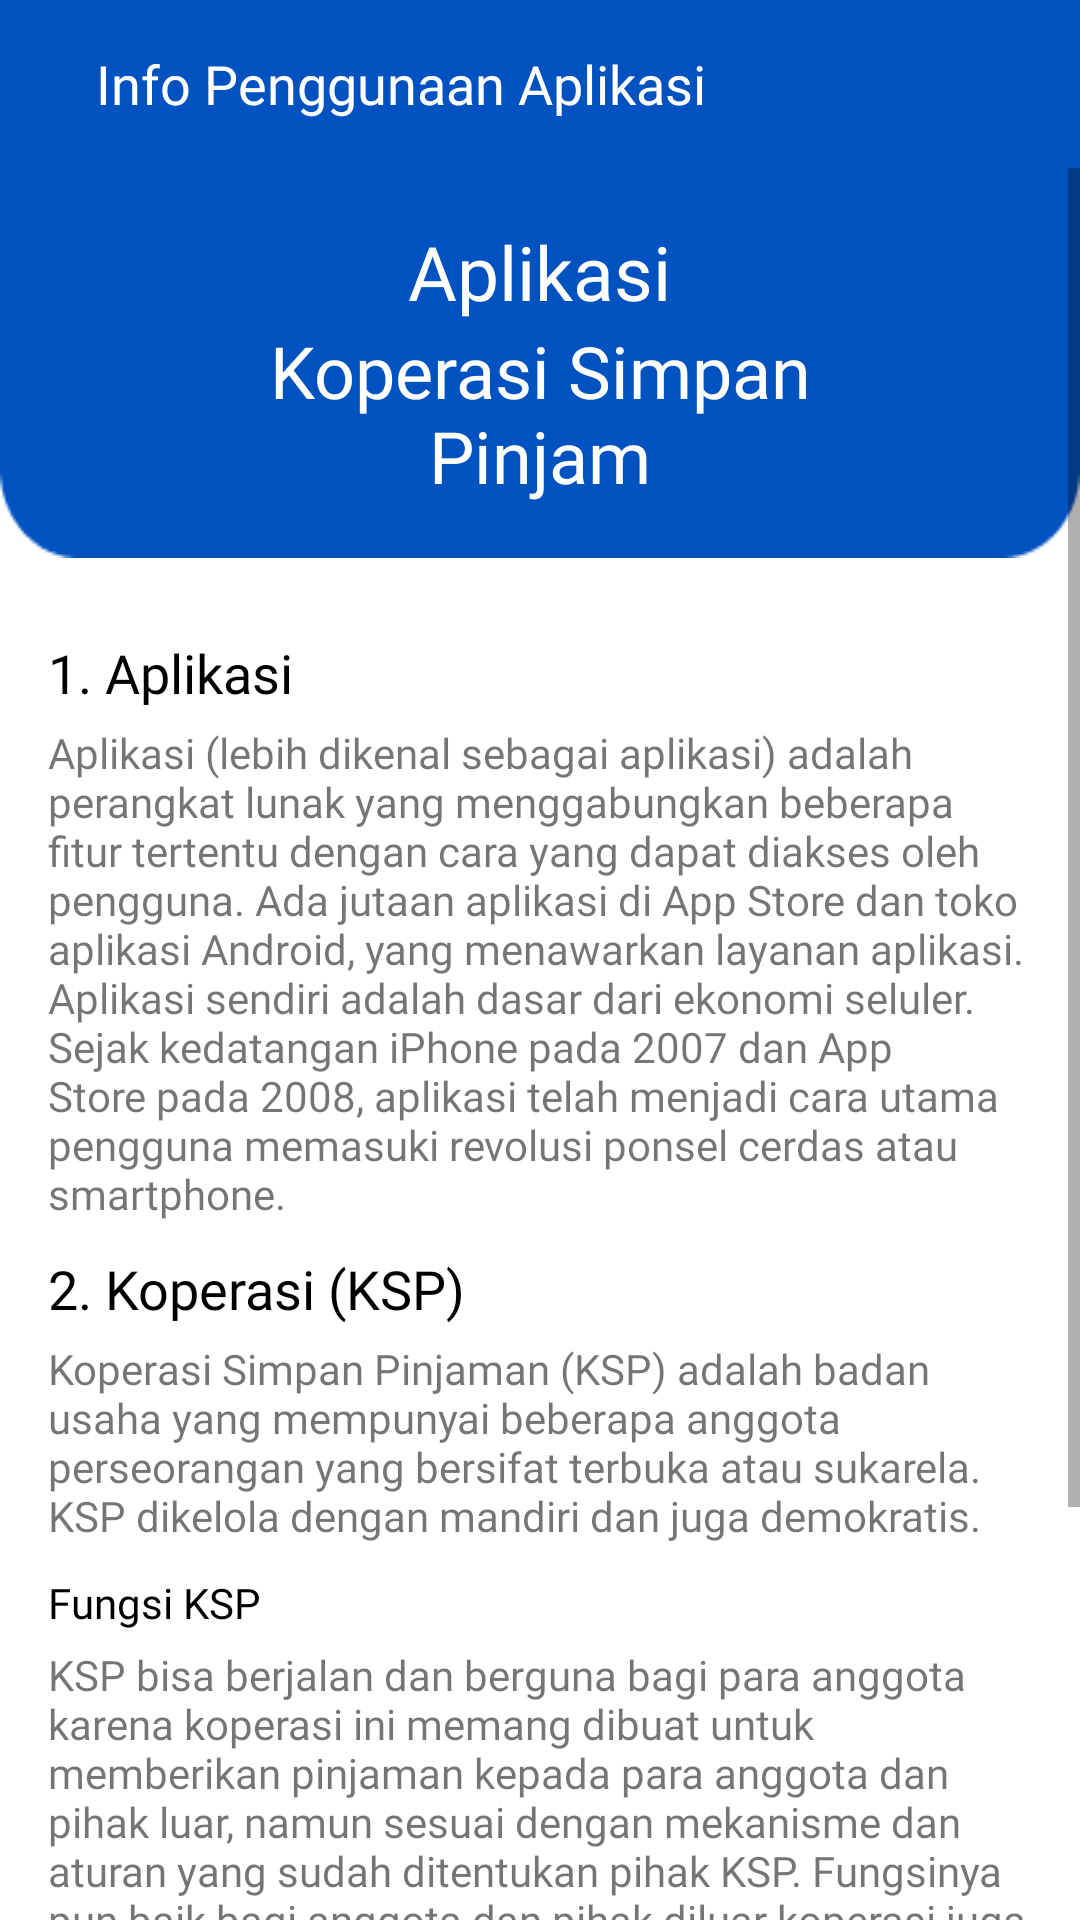

The Android layout XML behind this screen, and the referenced resources:
<!-- AndroidManifest.xml: application theme Theme.KoperasiSimpanPinjam -->
<!-- res/layout/fragment_info.xml -->
<?xml version="1.0" encoding="utf-8"?>
<RelativeLayout xmlns:android="http://schemas.android.com/apk/res/android"
    android:layout_width="match_parent"
    android:layout_height="match_parent">

    <androidx.appcompat.widget.Toolbar
        android:id="@+id/top"
        android:layout_width="match_parent"
        android:layout_height="wrap_content"
        android:background="@color/purple_700">

        <RelativeLayout
            android:layout_width="match_parent"
            android:layout_height="wrap_content">

            <ImageView
                android:id="@+id/btn_kembali"
                android:layout_width="wrap_content"
                android:layout_height="wrap_content"
                android:background="?android:attr/selectableItemBackground"
                android:clickable="true"
                android:focusable="true"
                android:src="@drawable/ic_arrow_back_white" />

            <TextView
                android:layout_width="wrap_content"
                android:layout_height="wrap_content"
                android:layout_marginStart="16dp"
                android:layout_toEndOf="@id/btn_kembali"
                android:fontFamily="@font/roboto_black"
                android:text="Info Penggunaan Aplikasi"
                android:textColor="@color/white"
                android:textSize="18sp" />
        </RelativeLayout>
    </androidx.appcompat.widget.Toolbar>

    <ScrollView
        android:layout_width="match_parent"
        android:layout_height="wrap_content"
        android:layout_below="@id/top">

        <RelativeLayout
            android:layout_width="match_parent"
            android:layout_height="wrap_content">

            <LinearLayout
                android:id="@+id/top2"
                android:layout_width="match_parent"
                android:layout_height="wrap_content"
                android:background="@drawable/bg_angsuran"
                android:gravity="center"
                android:orientation="vertical">

                <TextView
                    android:layout_width="wrap_content"
                    android:layout_height="wrap_content"
                    android:fontFamily="@font/roboto_black"
                    android:text="Aplikasi"
                    android:textColor="@color/white"
                    android:textSize="25sp" />

                <TextView
                    android:layout_width="250dp"
                    android:layout_height="wrap_content"
                    android:fontFamily="@font/roboto_black"
                    android:text="Koperasi Simpan Pinjam"
                    android:textAlignment="center"
                    android:textColor="@color/white"
                    android:textSize="24sp" />
            </LinearLayout>

            <LinearLayout
                android:layout_width="match_parent"
                android:layout_height="wrap_content"
                android:layout_below="@id/top2"
                android:layout_marginTop="10dp"
                android:orientation="vertical"
                android:padding="16dp">

                <TextView
                    android:layout_width="wrap_content"
                    android:layout_height="wrap_content"
                    android:fontFamily="@font/roboto_black"
                    android:text="1. Aplikasi"
                    android:textColor="@color/black"
                    android:textSize="18sp" />

                <TextView
                    android:layout_width="wrap_content"
                    android:layout_height="wrap_content"
                    android:layout_marginTop="5dp"
                    android:fontFamily="@font/roboto_medium"
                    android:text="Aplikasi (lebih dikenal sebagai aplikasi) adalah perangkat lunak yang menggabungkan beberapa fitur tertentu dengan cara yang dapat diakses oleh pengguna. Ada jutaan aplikasi di App Store dan toko aplikasi Android, yang menawarkan layanan aplikasi. Aplikasi sendiri adalah dasar dari ekonomi seluler. Sejak kedatangan iPhone pada 2007 dan App Store pada 2008, aplikasi telah menjadi cara utama pengguna memasuki revolusi ponsel cerdas atau smartphone."
                    android:textSize="14sp" />

                <TextView
                    android:layout_width="wrap_content"
                    android:layout_height="wrap_content"
                    android:fontFamily="@font/roboto_black"
                    android:layout_marginTop="10dp"
                    android:text="2. Koperasi (KSP)"
                    android:textColor="@color/black"
                    android:textSize="18sp" />

                <TextView
                    android:layout_width="wrap_content"
                    android:layout_height="wrap_content"
                    android:layout_marginTop="5dp"
                    android:fontFamily="@font/roboto_medium"
                    android:text="Koperasi Simpan Pinjaman (KSP) adalah badan usaha yang mempunyai beberapa anggota perseorangan yang bersifat terbuka atau sukarela. KSP dikelola dengan mandiri dan juga demokratis."
                    android:textSize="14sp" />

                <TextView
                    android:layout_width="wrap_content"
                    android:layout_height="wrap_content"
                    android:fontFamily="@font/roboto_black"
                    android:layout_marginTop="10dp"
                    android:text="Fungsi KSP"
                    android:textColor="@color/black"
                    android:textSize="14sp" />

                <TextView
                    android:layout_width="wrap_content"
                    android:layout_height="wrap_content"
                    android:layout_marginTop="5dp"
                    android:fontFamily="@font/roboto_medium"
                    android:text="KSP bisa berjalan dan berguna bagi para anggota karena koperasi ini memang dibuat untuk memberikan pinjaman kepada para anggota dan pihak luar, namun sesuai dengan mekanisme dan aturan yang sudah ditentukan pihak KSP. Fungsinya pun baik bagi anggota dan pihak diluar koperasi juga cukup beragam yaitu:"
                    android:textSize="14sp" />

                <TextView
                    android:layout_width="wrap_content"
                    android:layout_height="wrap_content"
                    android:layout_marginTop="5dp"
                    android:layout_marginStart="10dp"
                    android:fontFamily="@font/roboto_medium"
                    android:text="- Mengumpulkan dana dalam bentuk simpanan dan tabungan dari para anggota \n\n
- Menyalurkan dan memberikan bantuan pinjaman pada anggota dan calon anggota yang punya kebutuhan sangat mendesak \n\n
- Memberikan tambahan modal usaha untuk para anggota dan calon anggota \n\n
- Melayani pembelian dan penjualan barang secara tunai dan kredit"
                    android:textSize="14sp" />

            </LinearLayout>
        </RelativeLayout>
    </ScrollView>


</RelativeLayout>
<!-- resources referenced by this layout -->
<resources>
  <color name="black">#FF000000</color>
  <color name="purple_700">#0052C0</color>
  <color name="white">#FFFFFFFF</color>
  <!-- drawable bg_angsuran: png bitmap (drawable, 1065 bytes) -->
  <style name="Theme.KoperasiSimpanPinjam" parent="Theme.MaterialComponents.Light.NoActionBar">
          
          <item name="colorPrimary">@color/purple_700</item>
          <item name="colorPrimaryVariant">@color/purple_700</item>
          <item name="colorOnPrimary">@color/white</item>
          
          <item name="colorSecondary">@color/teal_200</item>
          <item name="colorSecondaryVariant">@color/teal_700</item>
          <item name="colorOnSecondary">@color/black</item>
          
          <item name="android:statusBarColor" tools:targetApi="l">?attr/colorPrimaryVariant</item>
          
      </style>
  <color name="teal_200">#FF03DAC5</color>
  <color name="teal_700">#FF018786</color>
</resources>
